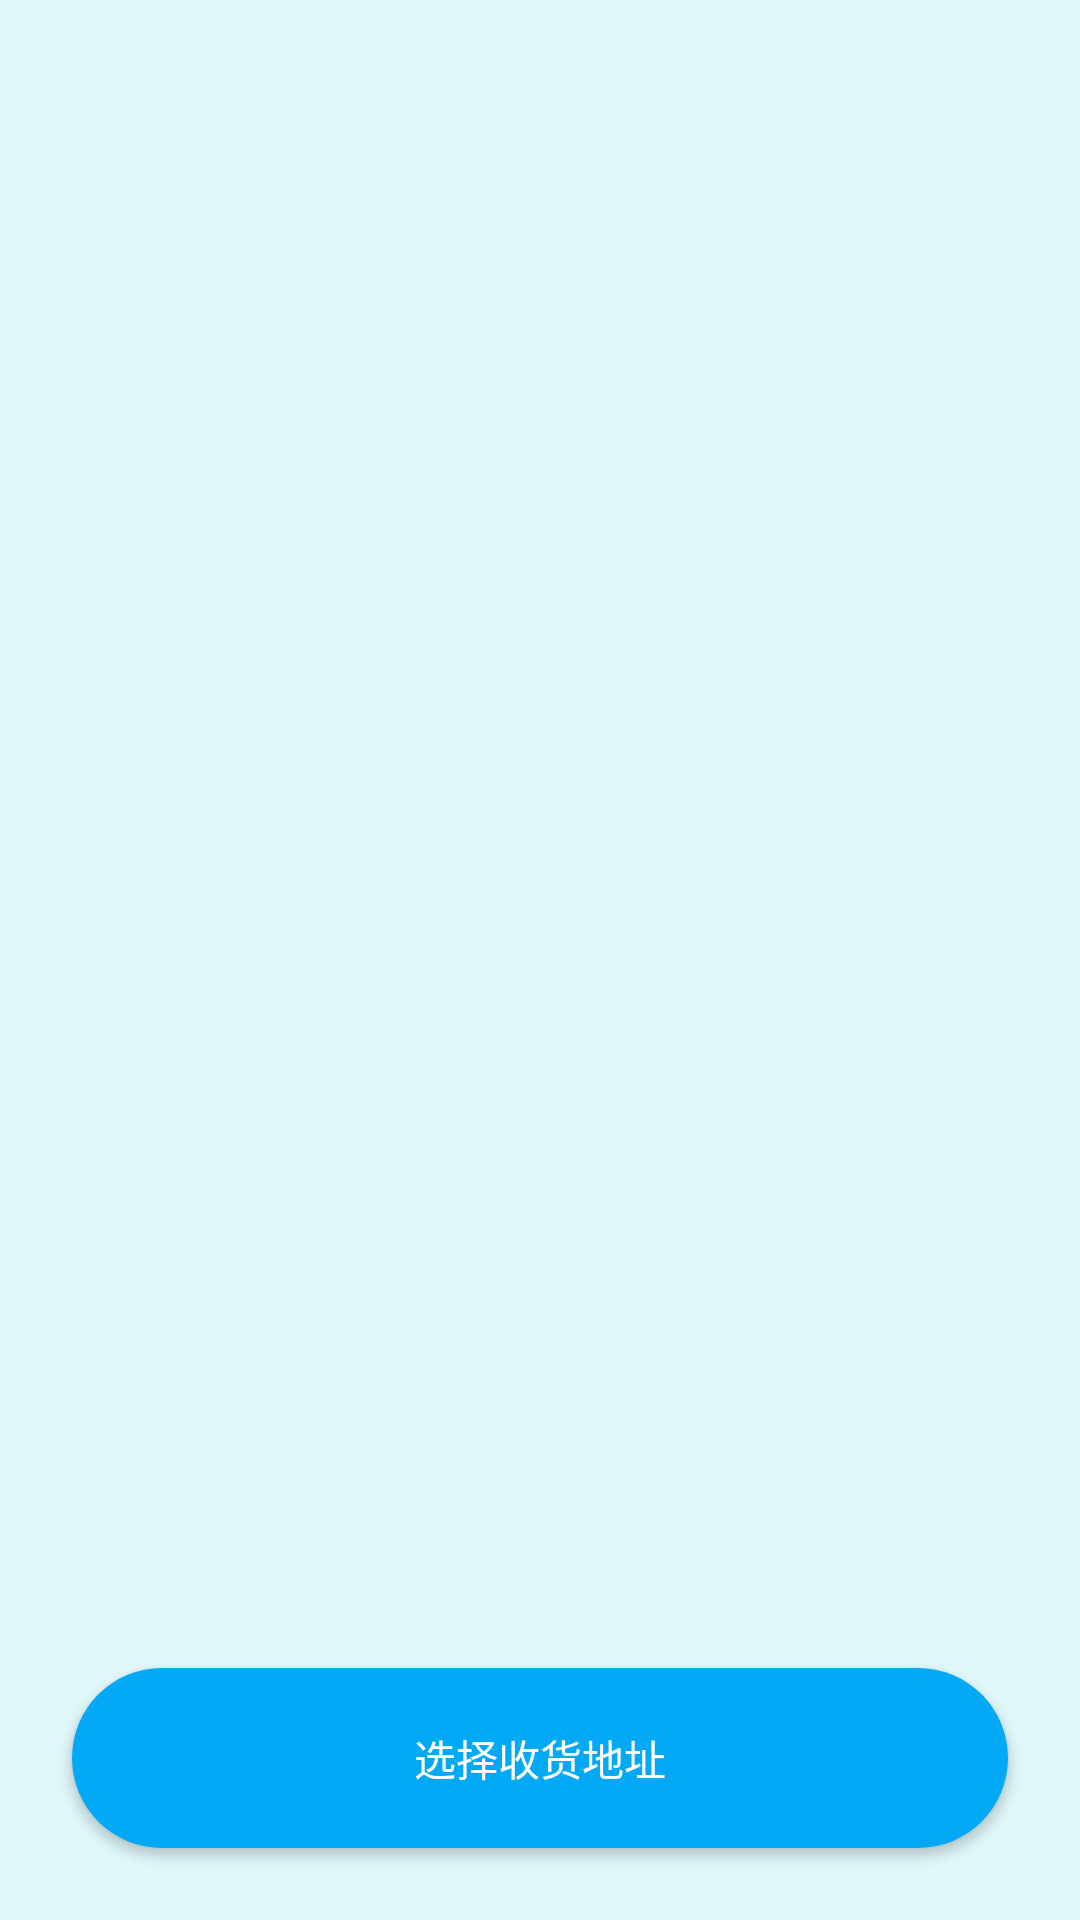

Here is an Android app screen rendered from its layout file. Give the layout XML and the strings, colors and styles it references.
<!-- AndroidManifest.xml: application theme AppTheme -->
<!-- res/layout/activity_checkout.xml -->
<?xml version="1.0" encoding="utf-8"?>
<RelativeLayout xmlns:android="http://schemas.android.com/apk/res/android"
    android:layout_width="match_parent"
    android:layout_height="match_parent"
    android:background="@color/light_blue">

    <androidx.recyclerview.widget.RecyclerView
        android:id="@+id/recyclerViewSelectedProducts"
        android:layout_width="match_parent"
        android:layout_height="match_parent"
        android:layout_above="@id/btnSelectAddress"/>

    <Button
        android:id="@+id/btnSelectAddress"
        android:layout_width="match_parent"
        android:layout_height="60dp"
        android:layout_alignParentBottom="true"
        android:layout_marginBottom="24dp"
        android:layout_marginStart="24dp"
        android:layout_marginEnd="24dp"
        android:background="@drawable/cart_button_background"
        android:textColor="@color/white"
        android:text="选择收货地址"
        android:elevation="4dp"/>

    <TextView
        android:id="@+id/tvTotalAmount"
        android:layout_width="wrap_content"
        android:layout_height="wrap_content"
        android:layout_alignParentBottom="true"
        android:layout_alignParentStart="true"
        android:layout_marginBottom="32dp"
        android:layout_marginStart="24dp"
        android:text="Total Amount: $0.00"
        android:textSize="24sp"
        android:textColor="#333333"/>
</RelativeLayout>
<!-- resources referenced by this layout -->
<resources>
  <color name="light_blue">#E0F7FA</color>
  <color name="white">#FFFFFF</color>
  <!-- drawable cart_button_background (drawable) -->
  <?xml version="1.0" encoding="utf-8"?>
  <selector xmlns:android="http://schemas.android.com/apk/res/android">
      <item>
          <shape android:shape="rectangle">
              <solid android:color="@color/blue"/>
              <corners android:radius="30dp"/>
          </shape>
      </item>
  </selector>
  <style name="AppTheme" parent="Theme.AppCompat.Light.NoActionBar">
          
          <item name="colorPrimary">@color/dark_blue</item>
          <item name="colorPrimaryDark">@color/dark_blue</item>
          <item name="colorAccent">@color/red</item>
      </style>
  <color name="blue">#03A9F4</color>
  <color name="dark_blue">#3FCAFF</color>
  <color name="red">#D32F2F</color>
</resources>
